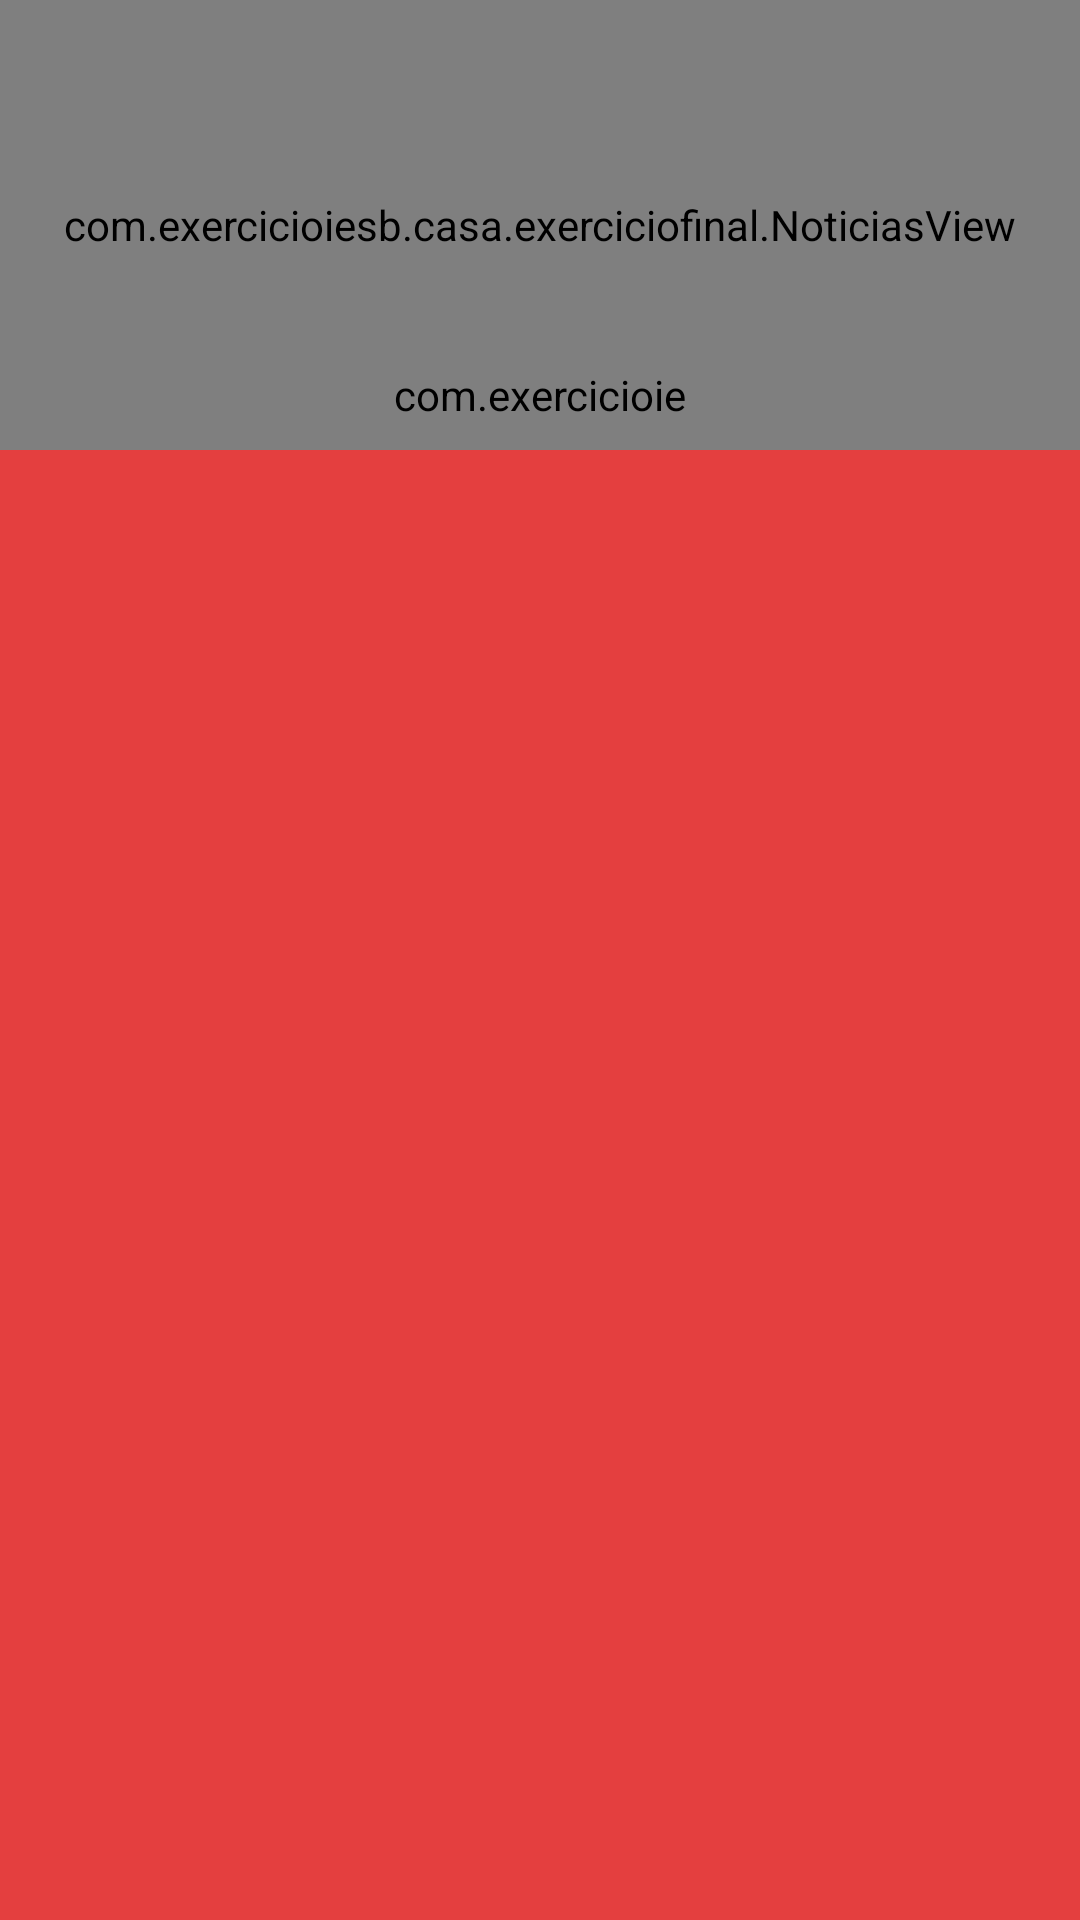

Produce the Android XML layout that renders to this screen, including the resource entries it uses.
<!-- AndroidManifest.xml: activity theme AppTheme.Dark -->
<!-- res/layout/activity_main.xml -->
<?xml version="1.0" encoding="utf-8"?>
    <android.support.constraint.ConstraintLayout
        xmlns:android="http://schemas.android.com/apk/res/android"
        xmlns:app="http://schemas.android.com/apk/res-auto"
        xmlns:tools="http://schemas.android.com/tools"
        android:layout_width="match_parent"
        android:layout_height="match_parent"
        tools:context=".MainActivity">

        <com.exercicioiesb.casa.exerciciofinal.NoticiasView
            android:id="@+id/noticiasView"
            android:layout_width="match_parent"
            android:layout_height="150dp"
            android:layout_centerInParent="true"
            app:layout_constraintBottom_toBottomOf="parent"
            app:layout_constraintEnd_toEndOf="parent"
            app:layout_constraintStart_toStartOf="parent"
            app:layout_constraintTop_toTopOf="parent"
            app:layout_constraintVertical_bias="0.0" />


        <com.exercicioiesb.casa.exerciciofinal.CarrosselView
            android:id="@+id/imgCarrosselView"
            android:layout_width="100dp"
            android:layout_height="20dp"
            android:layout_centerInParent="true"
            android:layout_marginBottom="8dp"
            android:layout_marginEnd="8dp"
            android:layout_marginStart="8dp"
            android:layout_marginTop="8dp"
            app:layout_constraintBottom_toTopOf="@+id/lsvNotes"
            app:layout_constraintEnd_toEndOf="@+id/noticiasView"
            app:layout_constraintStart_toStartOf="@+id/noticiasView"
            app:layout_constraintTop_toTopOf="@+id/noticiasView"
            app:layout_constraintVertical_bias="1.0" />


        <ListView
            android:id="@+id/lsvNotes"
            android:layout_width="0dp"
            android:layout_height="0dp"
            app:layout_constraintBottom_toBottomOf="parent"
            app:layout_constraintEnd_toEndOf="parent"
            app:layout_constraintStart_toStartOf="parent"
            app:layout_constraintTop_toBottomOf="@+id/noticiasView" />

        <android.support.v7.widget.RecyclerView
            android:id="@+id/recyclerView"
            android:layout_weight="1"
            android:layout_width="match_parent"
            android:layout_height="match_parent"
            android:scrollbars="vertical" />

</android.support.constraint.ConstraintLayout>
<!-- resources referenced by this layout -->
<resources>
  <style name="AppTheme.Dark" parent="Theme.AppCompat">
          <item name="colorPrimary">@color/primary</item>
          <item name="colorPrimaryDark">@color/primary_dark</item>
          <item name="colorAccent">@color/accent</item>
  
          <item name="android:windowBackground">@color/primary</item>
  
          <item name="colorControlNormal">@color/iron</item>
          <item name="colorControlActivated">@color/white</item>
          <item name="colorControlHighlight">@color/white</item>
          <item name="android:textColorHint">@color/iron</item>
  
          <item name="colorButtonNormal">@color/primary_darker</item>
          <item name="android:colorButtonNormal">@color/primary_darker</item>
      </style>
  <color name="primary">#E43F3F</color>
  <color name="primary_dark">#E12929</color>
  <color name="accent">#FFFFFF</color>
  <color name="iron">#CCCCCC</color>
  <color name="white">#ffffff</color>
  <color name="primary_darker">#CC1D1D</color>
</resources>
